Image classification data set "classification_dataset" (SahanaK17/Coffee_Fruit_Prediction on GitHub). Class labels (3): overripe, ripe, unripe.

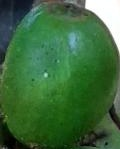
Label: unripe

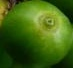
Label: unripe

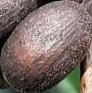
Label: overripe

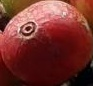
Label: ripe

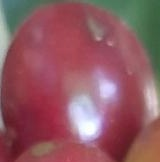
Label: overripe

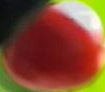
Label: ripe
